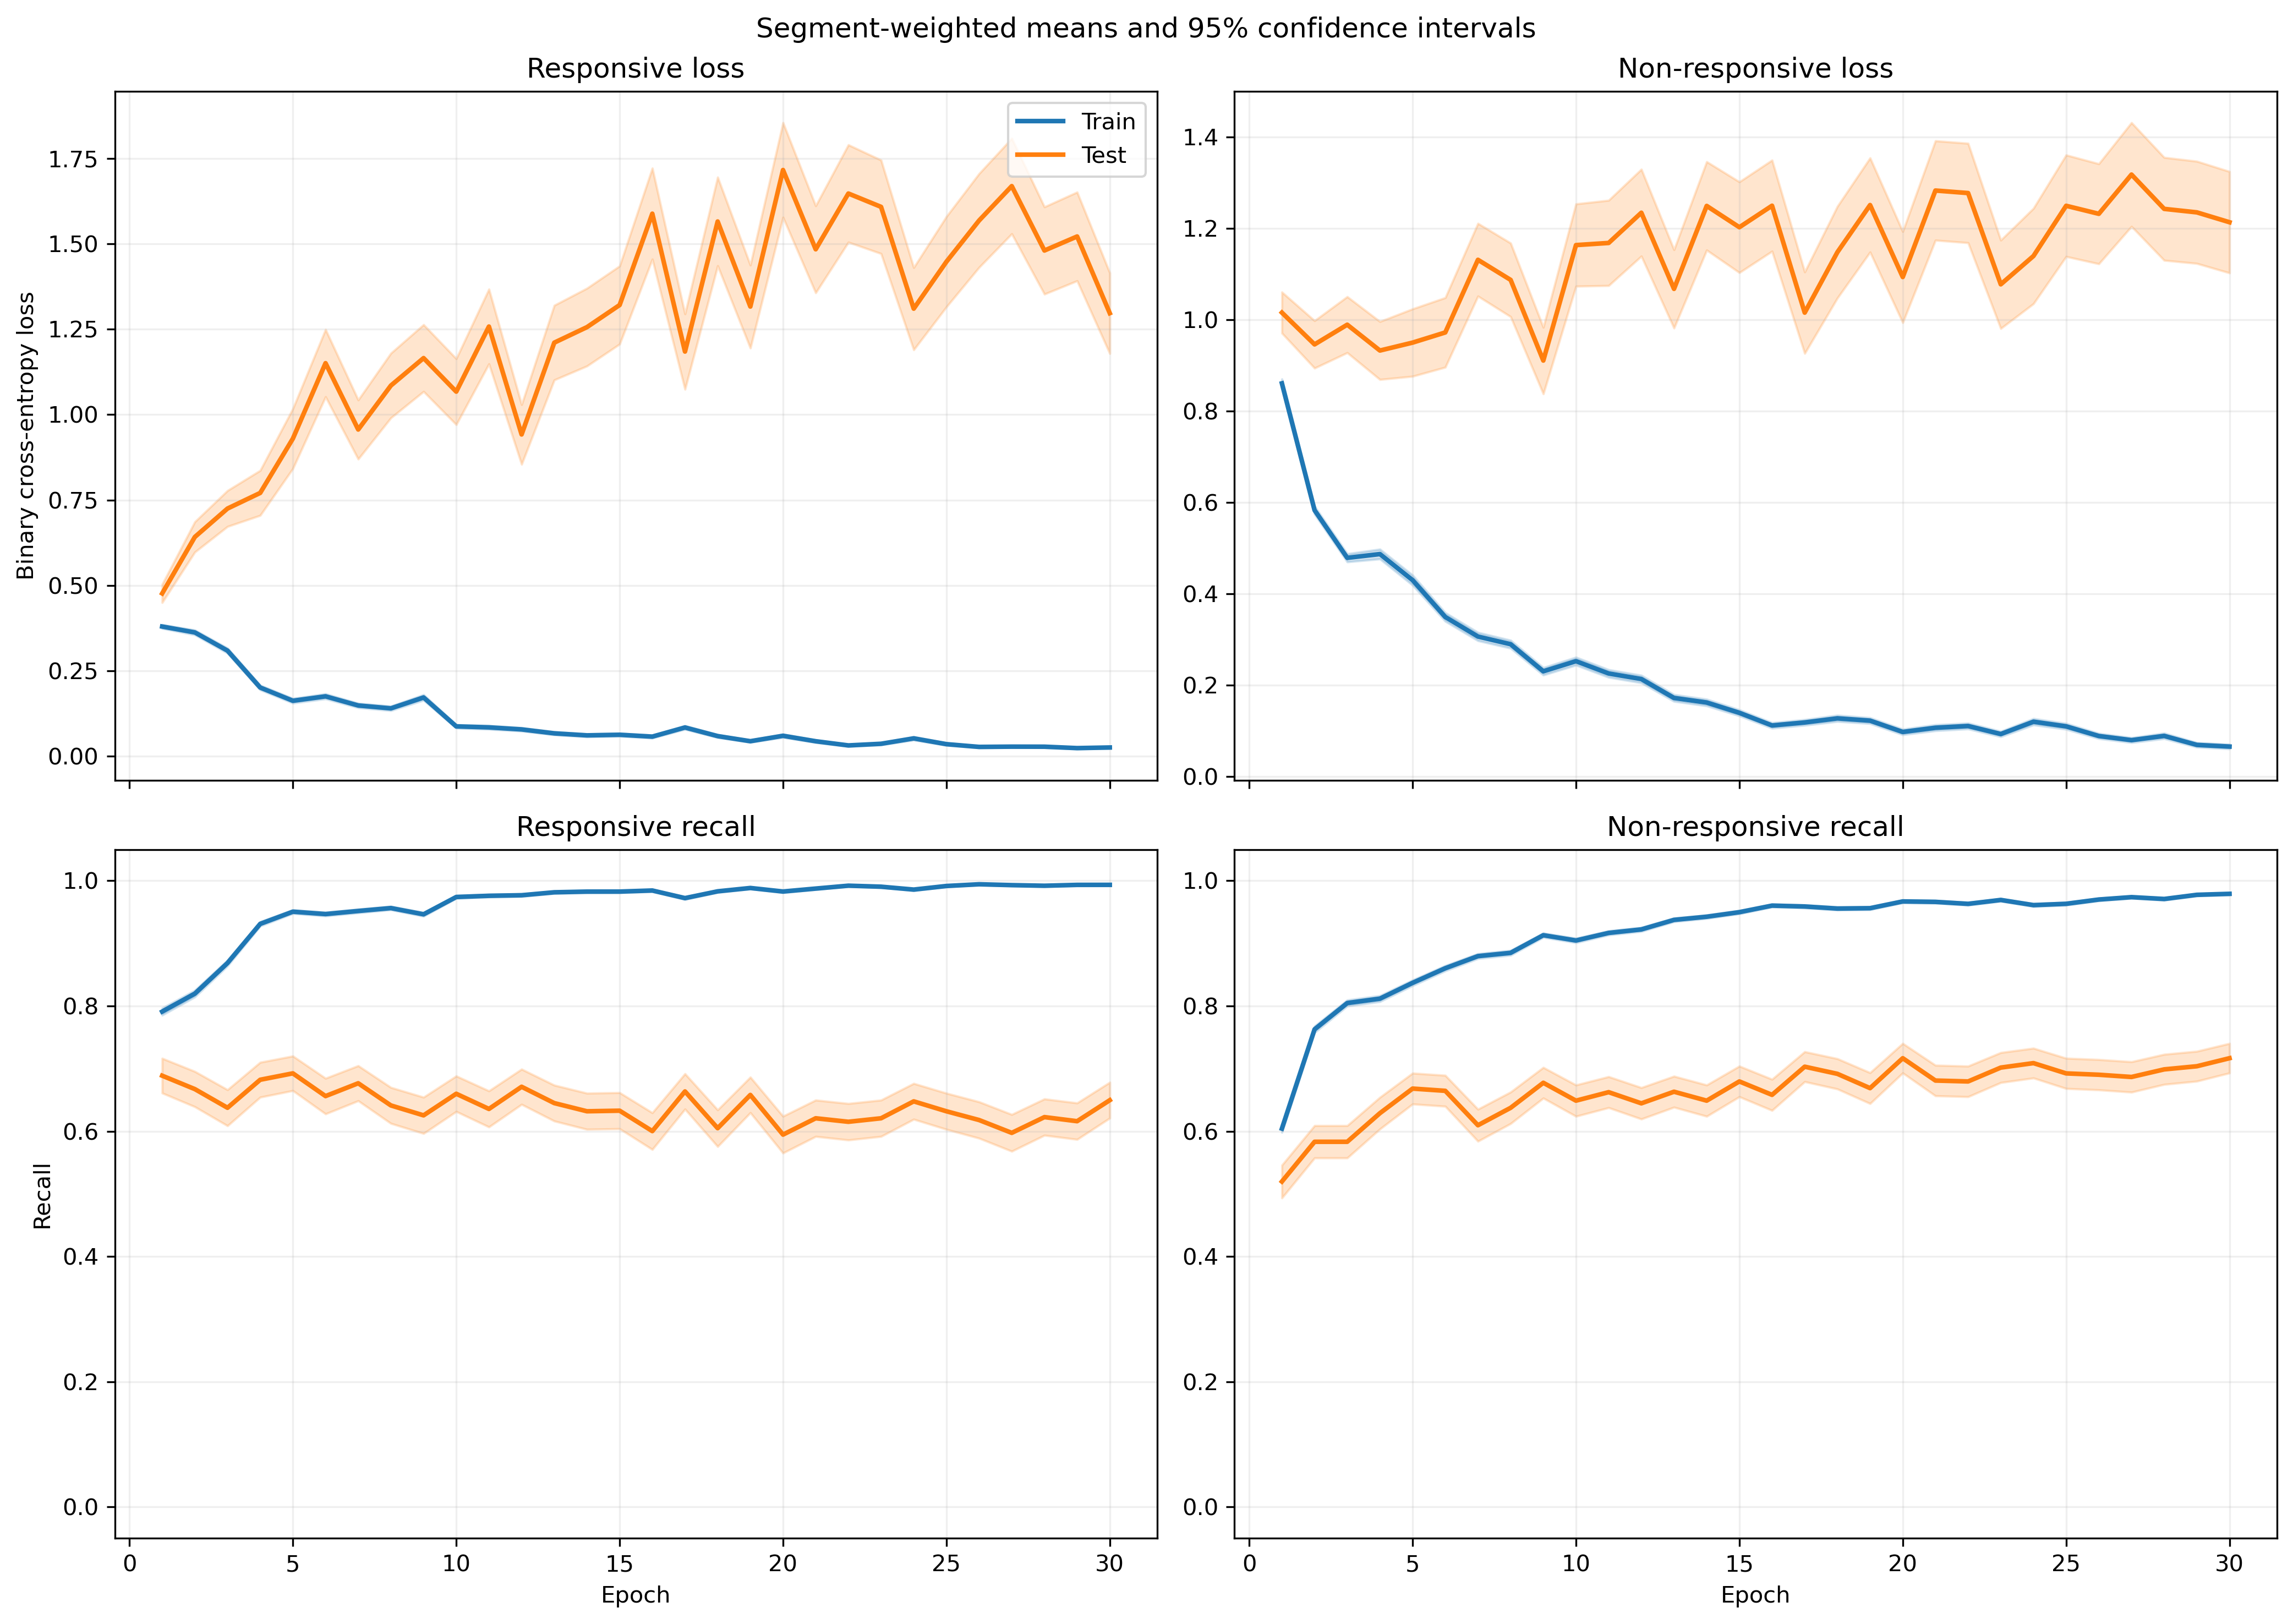

The data file committed next to this chart (first rows):
fold, epoch, split, r_loss, r_loss_count, r_loss_sum, r_loss_sum_sq, r_recall, r_recall_count, r_recall_sum, r_recall_sum_sq, nr_loss, nr_loss_count, nr_loss_sum, nr_loss_sum_sq, nr_recall, nr_recall_count, nr_recall_sum, nr_recall_sum_sq
1, 1, train, 0.3408, 1063, 362.2, 292.6, 0.8034, 1063, 854.0, 854.0, 0.9002, 1401, 1261, 2169, 0.6074, 1401, 851.0, 851.0
1, 1, test, 0.1462, 10, 1.462, 0.5804, 1.0, 10, 10.0, 10.0, , 0, 0.0, 0.0, , 0, 0.0, 0.0
1, 2, train, 0.2907, 1063, 309, 258.4, 0.8833, 1063, 939.0, 939.0, 0.6299, 1401, 882.5, 1165, 0.7016, 1401, 983.0, 983.0
1, 2, test, 0.2805, 10, 2.805, 2.625, 0.9, 10, 9.0, 9.0, , 0, 0.0, 0.0, , 0, 0.0, 0.0
1, 3, train, 0.3582, 1063, 380.7, 448.5, 0.8664, 1063, 921.0, 921.0, 0.3493, 1401, 489.4, 609.1, 0.8522, 1401, 1194, 1194
1, 3, test, 0.1898, 10, 1.898, 0.87, 0.9, 10, 9.0, 9.0, , 0, 0.0, 0.0, , 0, 0.0, 0.0
1, 4, train, 0.1884, 1063, 200.2, 315.2, 0.9389, 1063, 998.0, 998.0, 0.4573, 1401, 640.7, 1326, 0.8073, 1401, 1131, 1131
1, 4, test, 0.2156, 10, 2.156, 2.488, 0.9, 10, 9.0, 9.0, , 0, 0.0, 0.0, , 0, 0.0, 0.0
1, 5, train, 0.1307, 1063, 138.9, 251.5, 0.9661, 1063, 1027, 1027, 0.3953, 1401, 553.8, 1366, 0.8515, 1401, 1193, 1193
1, 5, test, 0.052, 10, 0.52, 0.07839, 1.0, 10, 10.0, 10.0, , 0, 0.0, 0.0, , 0, 0.0, 0.0
1, 6, train, 0.1438, 1063, 152.8, 127.4, 0.969, 1063, 1030, 1030, 0.495, 1401, 693.6, 1190, 0.7709, 1401, 1080, 1080
1, 6, test, 0.4154, 10, 4.154, 9.911, 0.9, 10, 9.0, 9.0, , 0, 0.0, 0.0, , 0, 0.0, 0.0
1, 7, train, 0.08861, 1063, 94.2, 168.6, 0.9746, 1063, 1036, 1036, 0.2796, 1401, 391.7, 841.2, 0.8858, 1401, 1241, 1241
1, 7, test, 0.0219, 10, 0.219, 0.0183, 1.0, 10, 10.0, 10.0, , 0, 0.0, 0.0, , 0, 0.0, 0.0
1, 8, train, 0.1007, 1063, 107.1, 285.4, 0.9671, 1063, 1028, 1028, 0.2417, 1401, 338.6, 886.4, 0.9122, 1401, 1278, 1278
1, 8, test, 0.3511, 10, 3.511, 10.25, 0.9, 10, 9.0, 9.0, , 0, 0.0, 0.0, , 0, 0.0, 0.0
1, 9, train, 0.1094, 1063, 116.3, 237.7, 0.9624, 1063, 1023, 1023, 0.2791, 1401, 391, 989, 0.9008, 1401, 1262, 1262
1, 9, test, 0.01522, 10, 0.1522, 0.008061, 1.0, 10, 10.0, 10.0, , 0, 0.0, 0.0, , 0, 0.0, 0.0
1, 10, train, 0.1029, 1063, 109.4, 235.2, 0.9708, 1063, 1032, 1032, 0.1684, 1401, 235.9, 557.4, 0.9393, 1401, 1316, 1316
1, 10, test, 0.05924, 10, 0.5924, 0.2618, 1.0, 10, 10.0, 10.0, , 0, 0.0, 0.0, , 0, 0.0, 0.0
1, 11, train, 0.06928, 1063, 73.64, 140.1, 0.9849, 1063, 1047, 1047, 0.1491, 1401, 208.9, 455.7, 0.9472, 1401, 1327, 1327
1, 11, test, 0.1048, 10, 1.048, 0.6667, 0.9, 10, 9.0, 9.0, , 0, 0.0, 0.0, , 0, 0.0, 0.0
1, 12, train, 0.07477, 1063, 79.48, 197.2, 0.9821, 1063, 1044, 1044, 0.1611, 1401, 225.7, 522.2, 0.9436, 1401, 1322, 1322
1, 12, test, 0.5336, 10, 5.336, 23.02, 0.9, 10, 9.0, 9.0, , 0, 0.0, 0.0, , 0, 0.0, 0.0
1, 13, train, 0.0785, 1063, 83.44, 186.2, 0.984, 1063, 1046, 1046, 0.1096, 1401, 153.5, 242.9, 0.9557, 1401, 1339, 1339
1, 13, test, 0.7122, 10, 7.122, 30.54, 0.8, 10, 8.0, 8.0, , 0, 0.0, 0.0, , 0, 0.0, 0.0
1, 14, train, 0.0258, 1063, 27.42, 43.79, 0.9944, 1063, 1057, 1057, 0.1837, 1401, 257.3, 685.4, 0.9436, 1401, 1322, 1322
1, 14, test, 0.07532, 10, 0.7532, 0.5418, 0.9, 10, 9.0, 9.0, , 0, 0.0, 0.0, , 0, 0.0, 0.0
1, 15, train, 0.03746, 1063, 39.81, 92.59, 0.9915, 1063, 1054, 1054, 0.1363, 1401, 191, 483.3, 0.9507, 1401, 1332, 1332
1, 15, test, 0.5346, 10, 5.346, 28.23, 0.9, 10, 9.0, 9.0, , 0, 0.0, 0.0, , 0, 0.0, 0.0
1, 16, train, 0.05335, 1063, 56.72, 115.2, 0.9887, 1063, 1051, 1051, 0.0981, 1401, 137.4, 284.7, 0.965, 1401, 1352, 1352
1, 16, test, 0.5001, 10, 5.001, 23.2, 0.9, 10, 9.0, 9.0, , 0, 0.0, 0.0, , 0, 0.0, 0.0
1, 17, train, 0.09034, 1063, 96.03, 214.6, 0.9727, 1063, 1034, 1034, 0.05935, 1401, 83.15, 145.7, 0.9743, 1401, 1365, 1365
1, 17, test, 0.7739, 10, 7.739, 33.05, 0.8, 10, 8.0, 8.0, , 0, 0.0, 0.0, , 0, 0.0, 0.0
1, 18, train, 0.05196, 1063, 55.23, 82.34, 0.9849, 1063, 1047, 1047, 0.1489, 1401, 208.6, 485.2, 0.9472, 1401, 1327, 1327
1, 18, test, 0.2574, 10, 2.574, 6.277, 0.9, 10, 9.0, 9.0, , 0, 0.0, 0.0, , 0, 0.0, 0.0
1, 19, train, 0.06198, 1063, 65.89, 79.89, 0.9849, 1063, 1047, 1047, 0.06833, 1401, 95.74, 154.9, 0.9786, 1401, 1371, 1371
1, 19, test, 0.1585, 10, 1.585, 1.833, 0.9, 10, 9.0, 9.0, , 0, 0.0, 0.0, , 0, 0.0, 0.0
1, 20, train, 0.02845, 1063, 30.24, 30.72, 0.9944, 1063, 1057, 1057, 0.1285, 1401, 180, 361.9, 0.9536, 1401, 1336, 1336
1, 20, test, 0.02323, 10, 0.2323, 0.03469, 1.0, 10, 10.0, 10.0, , 0, 0.0, 0.0, , 0, 0.0, 0.0
1, 21, train, 0.02618, 1063, 27.83, 30.2, 0.9934, 1063, 1056, 1056, 0.07218, 1401, 101.1, 227.7, 0.9743, 1401, 1365, 1365
1, 21, test, 0.05047, 10, 0.5047, 0.1848, 1.0, 10, 10.0, 10.0, , 0, 0.0, 0.0, , 0, 0.0, 0.0
1, 22, train, 0.03951, 1063, 42, 50.4, 0.9934, 1063, 1056, 1056, 0.143, 1401, 200.4, 386.5, 0.9493, 1401, 1330, 1330
1, 22, test, 0.03363, 10, 0.3363, 0.03418, 1.0, 10, 10.0, 10.0, , 0, 0.0, 0.0, , 0, 0.0, 0.0
1, 23, train, 0.04922, 1063, 52.32, 177.9, 0.9868, 1063, 1049, 1049, 0.07859, 1401, 110.1, 326.8, 0.975, 1401, 1366, 1366
1, 23, test, 0.04606, 10, 0.4606, 0.1797, 1.0, 10, 10.0, 10.0, , 0, 0.0, 0.0, , 0, 0.0, 0.0
1, 24, train, 0.03796, 1063, 40.35, 81.97, 0.9915, 1063, 1054, 1054, 0.05191, 1401, 72.72, 185.3, 0.9814, 1401, 1375, 1375
1, 24, test, 0.0308, 10, 0.308, 0.07161, 1.0, 10, 10.0, 10.0, , 0, 0.0, 0.0, , 0, 0.0, 0.0
1, 25, train, 0.01521, 1063, 16.16, 12.08, 0.9972, 1063, 1060, 1060, 0.1017, 1401, 142.5, 337.1, 0.9729, 1401, 1363, 1363
1, 25, test, 0.009209, 10, 0.09209, 0.005067, 1.0, 10, 10.0, 10.0, , 0, 0.0, 0.0, , 0, 0.0, 0.0
1, 26, train, 0.03253, 1063, 34.58, 66.56, 0.9915, 1063, 1054, 1054, 0.05531, 1401, 77.49, 227.5, 0.9822, 1401, 1376, 1376
1, 26, test, 0.4925, 10, 4.925, 23.68, 0.9, 10, 9.0, 9.0, , 0, 0.0, 0.0, , 0, 0.0, 0.0
1, 27, train, 0.02457, 1063, 26.12, 22.23, 0.9972, 1063, 1060, 1060, 0.04411, 1401, 61.8, 127.9, 0.9857, 1401, 1381, 1381
1, 27, test, 0.1206, 10, 1.206, 0.9815, 0.9, 10, 9.0, 9.0, , 0, 0.0, 0.0, , 0, 0.0, 0.0
1, 28, train, 0.01519, 1063, 16.15, 15.81, 0.9962, 1063, 1059, 1059, 0.04941, 1401, 69.22, 191.6, 0.9843, 1401, 1379, 1379
1, 28, test, 0.4887, 10, 4.887, 16.39, 0.8, 10, 8.0, 8.0, , 0, 0.0, 0.0, , 0, 0.0, 0.0
1, 29, train, 0.02787, 1063, 29.62, 47.09, 0.9944, 1063, 1057, 1057, 0.05748, 1401, 80.53, 200.1, 0.98, 1401, 1373, 1373
1, 29, test, 0.5224, 10, 5.224, 25.31, 0.9, 10, 9.0, 9.0, , 0, 0.0, 0.0, , 0, 0.0, 0.0
1, 30, train, 0.04093, 1063, 43.5, 80.15, 0.9906, 1063, 1053, 1053, 0.04304, 1401, 60.3, 110.5, 0.9864, 1401, 1382, 1382
1, 30, test, 0.05285, 10, 0.5285, 0.1218, 1.0, 10, 10.0, 10.0, , 0, 0.0, 0.0, , 0, 0.0, 0.0
... 1,140 more rows
